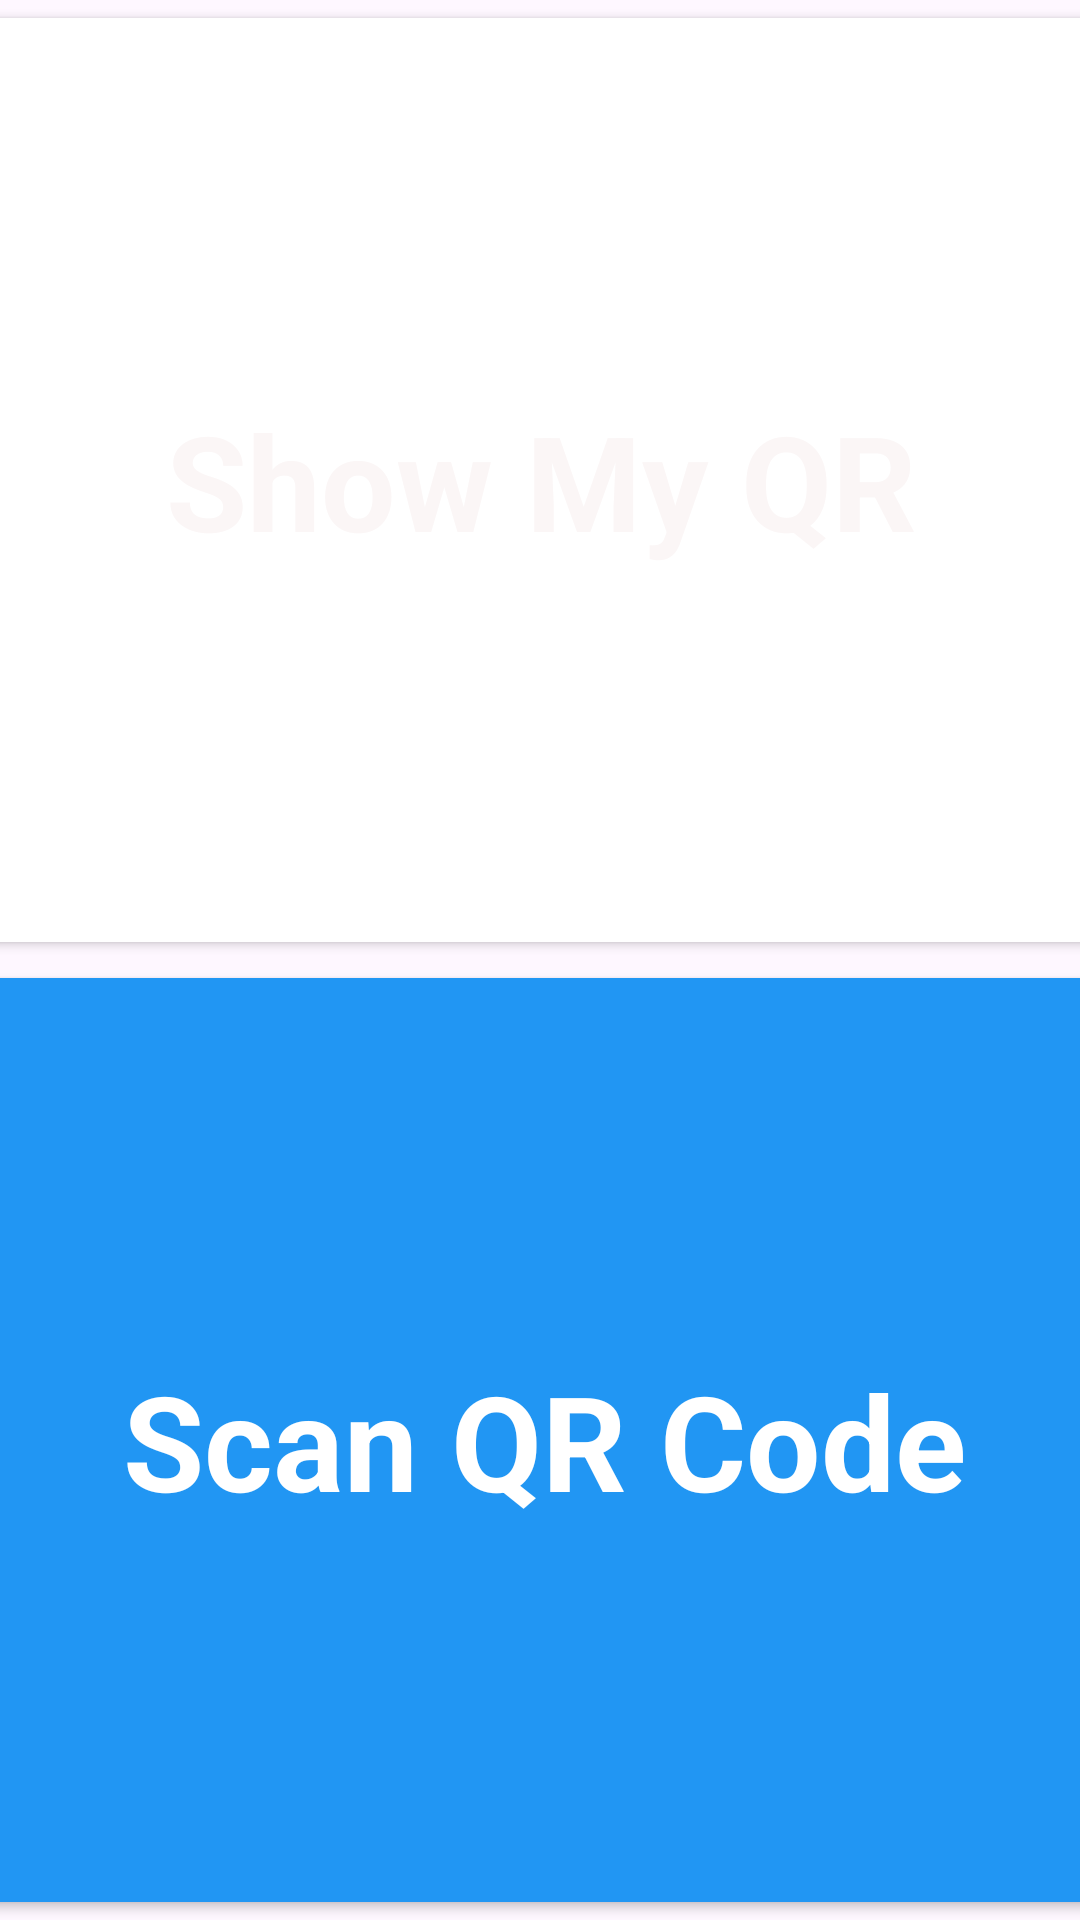

Here is an Android app screen rendered from its layout file. Give the layout XML and the strings, colors and styles it references.
<!-- AndroidManifest.xml: application theme Theme.ContactSharingQr -->
<!-- res/layout/activity_main.xml -->
<androidx.constraintlayout.widget.ConstraintLayout xmlns:android="http://schemas.android.com/apk/res/android"
    xmlns:app="http://schemas.android.com/apk/res-auto"
    xmlns:tools="http://schemas.android.com/tools"
    android:id="@+id/linearLayout"
    android:layout_width="match_parent"
    android:layout_height="match_parent"
    android:visibility="visible"
    tools:context=".MainActivity">

    <Button
        android:id="@+id/btnShowMyQR"
        android:layout_width="430dp"
        android:layout_height="0dp"
        android:backgroundTint="#4CAF50"
        android:backgroundTintMode="add"
        android:text="@string/show_my_qr"
        android:textAlignment="inherit"
        android:textAllCaps="false"
        android:textAppearance="@style/TextAppearance.AppCompat.Medium"
        android:textColor="#FBF6F6"
        android:textSize="44sp"
        android:textStyle="bold"
        android:visibility="visible"
        app:layout_constraintBottom_toTopOf="@+id/btnScanQR"
        app:layout_constraintEnd_toEndOf="parent"
        app:layout_constraintStart_toStartOf="parent"
        app:layout_constraintTop_toTopOf="parent"
        tools:ignore="VisualLintButtonSize,VisualLintBounds" />

    <Button
        android:id="@+id/btnScanQR"
        android:layout_width="430dp"
        android:layout_height="0dp"
        android:layout_marginStart="2dp"
        android:backgroundTint="#2196F3"
        android:text="@string/scan_qr_code"
        android:textAlignment="center"
        android:textAllCaps="false"
        android:textAppearance="@style/TextAppearance.AppCompat.Medium"
        android:textColor="#FFFFFF"
        android:textColorHighlight="#1399AA"
        android:textSize="44sp"
        android:textStyle="bold"
        android:visibility="visible"
        app:layout_constraintBottom_toBottomOf="parent"
        app:layout_constraintEnd_toEndOf="parent"
        app:layout_constraintStart_toStartOf="parent"
        app:layout_constraintTop_toBottomOf="@+id/btnShowMyQR"
        tools:ignore="VisualLintButtonSize" />
</androidx.constraintlayout.widget.ConstraintLayout>
<!-- resources referenced by this layout -->
<resources>
  <string name="scan_qr_code">Scan QR Code</string>
  <string name="show_my_qr">Show My QR</string>
  <style name="Theme.ContactSharingQr" parent="Base.Theme.ContactSharingQr" />
  <style name="Base.Theme.ContactSharingQr" parent="Theme.Material3.DayNight.NoActionBar">
          <item name="android:statusBarColor">@android:color/transparent</item>
          <item name="android:windowLightStatusBar">true</item>
          <item name="android:windowDrawsSystemBarBackgrounds">true</item>
          
          
      </style>
</resources>
